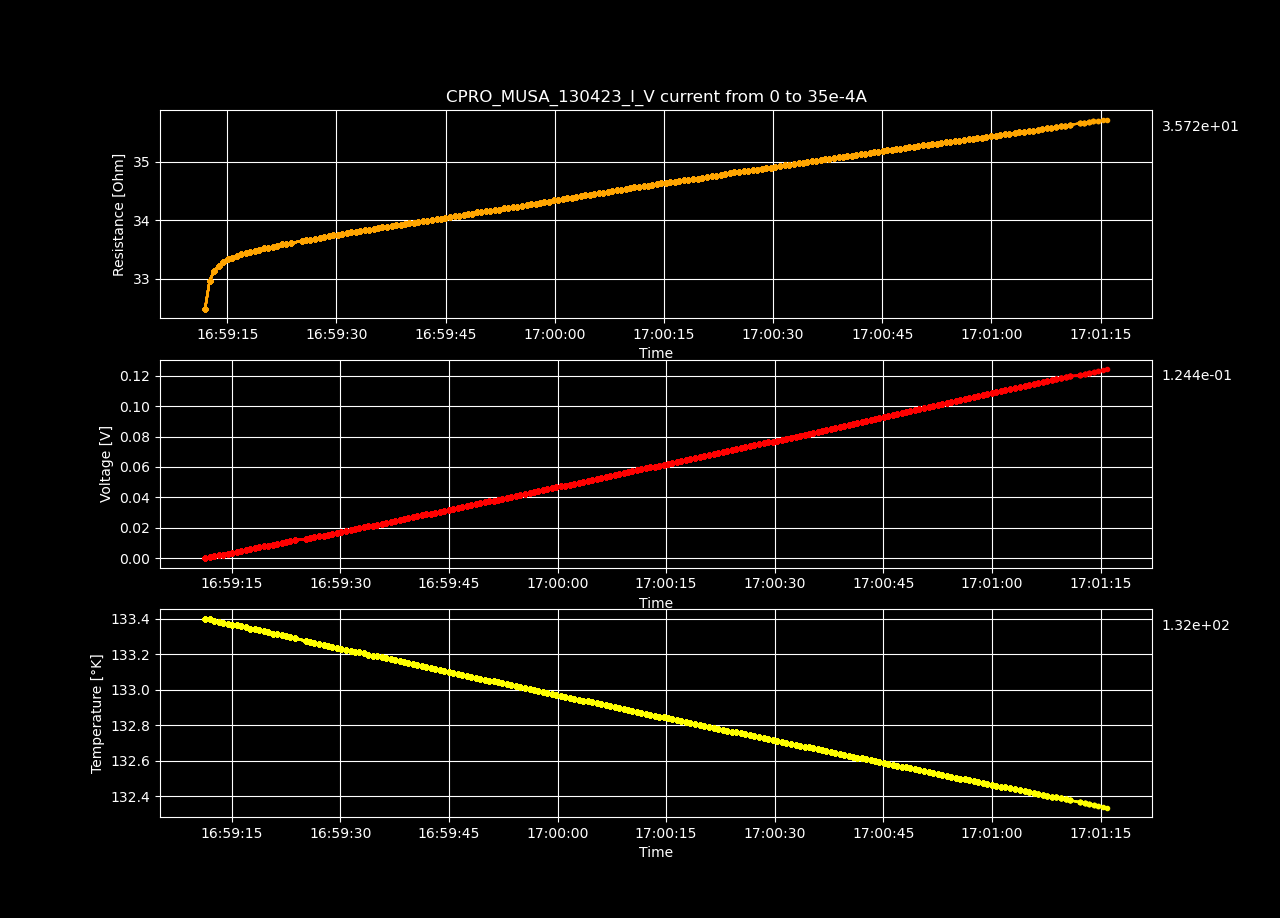

Values plotted in this chart, from the file beside it:
Datetime, Temperature [K], Voltage [V], Resistance [𝛀], Current Source [A], Electric Field [V/cm], Restivity [𝛀 cm], Current Density [A/cm2]
2023-04-13 16:59:11.318687, 133.4, -1.65492642e-05, -inf, 0.0, -0.0005108, -inf, 0.0
2023-04-13 16:59:11.943505, 133.4, 0.0005714, 32.49, 1.7587939698492464e-05, 0.01764, 22.91, 0.0007697
2023-04-13 16:59:12.571747, 133.4, 0.00116, 32.96, 3.517587939698493e-05, 0.03579, 23.25, 0.001539
2023-04-13 16:59:13.193302, 133.4, 0.001748, 33.13, 5.2763819095477394e-05, 0.05395, 23.37, 0.002309
2023-04-13 16:59:13.806427, 133.4, 0.002337, 33.22, 7.035175879396985e-05, 0.07213, 23.43, 0.003079
2023-04-13 16:59:14.425041, 133.4, 0.002927, 33.28, 8.793969849246232e-05, 0.09033, 23.47, 0.003849
2023-04-13 16:59:15.056605, 133.4, 0.003518, 33.34, 0.0001055, 0.1086, 23.51, 0.004618
2023-04-13 16:59:15.681383, 133.4, 0.004107, 33.36, 0.0001231, 0.1268, 23.52, 0.005388
2023-04-13 16:59:16.298500, 133.4, 0.004698, 33.39, 0.0001407, 0.145, 23.55, 0.006158
2023-04-13 16:59:16.904801, 133.4, 0.00529, 33.42, 0.0001583, 0.1633, 23.57, 0.006927
2023-04-13 16:59:17.532152, 133.3, 0.005882, 33.45, 0.0001759, 0.1816, 23.59, 0.007697
2023-04-13 16:59:18.165333, 133.3, 0.006473, 33.46, 0.0001935, 0.1998, 23.6, 0.008467
2023-04-13 16:59:18.773444, 133.3, 0.007066, 33.48, 0.0002111, 0.2181, 23.61, 0.009237
2023-04-13 16:59:19.396759, 133.3, 0.007659, 33.5, 0.0002286, 0.2364, 23.63, 0.01001
2023-04-13 16:59:20.022909, 133.3, 0.008254, 33.52, 0.0002462, 0.2547, 23.64, 0.01078
2023-04-13 16:59:20.651658, 133.3, 0.008846, 33.53, 0.0002638, 0.273, 23.65, 0.01155
2023-04-13 16:59:21.267319, 133.3, 0.009441, 33.55, 0.0002814, 0.2914, 23.66, 0.01232
2023-04-13 16:59:21.874351, 133.3, 0.01004, 33.57, 0.000299, 0.3098, 23.67, 0.01309
2023-04-13 16:59:22.487129, 133.3, 0.01063, 33.59, 0.0003166, 0.3282, 23.69, 0.01385
2023-04-13 16:59:23.113406, 133.3, 0.01123, 33.6, 0.0003342, 0.3465, 23.7, 0.01462
2023-04-13 16:59:23.745430, 133.3, 0.01182, 33.61, 0.0003518, 0.3649, 23.71, 0.01539
2023-04-13 16:59:25.213108, 133.3, 0.01243, 33.64, 0.0003693, 0.3835, 23.72, 0.01616
2023-04-13 16:59:25.816005, 133.3, 0.01302, 33.66, 0.0003869, 0.4019, 23.74, 0.01693
2023-04-13 16:59:26.418204, 133.3, 0.01362, 33.67, 0.0004045, 0.4203, 23.74, 0.0177
2023-04-13 16:59:27.020214, 133.3, 0.01422, 33.68, 0.0004221, 0.4388, 23.75, 0.01847
2023-04-13 16:59:27.683665, 133.3, 0.01482, 33.7, 0.0004397, 0.4574, 23.77, 0.01924
2023-04-13 16:59:28.306662, 133.2, 0.01542, 33.72, 0.0004573, 0.4759, 23.78, 0.02001
2023-04-13 16:59:28.911232, 133.2, 0.01602, 33.73, 0.0004749, 0.4944, 23.79, 0.02078
2023-04-13 16:59:29.516521, 133.2, 0.01662, 33.74, 0.0004925, 0.5129, 23.8, 0.02155
2023-04-13 16:59:30.144248, 133.2, 0.01722, 33.76, 0.0005101, 0.5314, 23.81, 0.02232
2023-04-13 16:59:30.773792, 133.2, 0.01782, 33.77, 0.0005276, 0.55, 23.82, 0.02309
2023-04-13 16:59:31.406326, 133.2, 0.01842, 33.78, 0.0005452, 0.5685, 23.83, 0.02386
2023-04-13 16:59:32.016842, 133.2, 0.01902, 33.8, 0.0005628, 0.5871, 23.83, 0.02463
2023-04-13 16:59:32.626027, 133.2, 0.01962, 33.81, 0.0005804, 0.6056, 23.84, 0.0254
2023-04-13 16:59:33.231623, 133.2, 0.02022, 33.82, 0.000598, 0.6242, 23.85, 0.02617
2023-04-13 16:59:33.852342, 133.2, 0.02082, 33.83, 0.0006156, 0.6427, 23.86, 0.02694
2023-04-13 16:59:34.485390, 133.2, 0.02143, 33.84, 0.0006332, 0.6613, 23.87, 0.02771
2023-04-13 16:59:35.099870, 133.2, 0.02203, 33.85, 0.0006508, 0.6799, 23.88, 0.02848
2023-04-13 16:59:35.708882, 133.2, 0.02263, 33.87, 0.0006683, 0.6986, 23.88, 0.02925
2023-04-13 16:59:36.319351, 133.2, 0.02324, 33.88, 0.0006859, 0.7172, 23.89, 0.03002
2023-04-13 16:59:36.947283, 133.2, 0.02384, 33.89, 0.0007035, 0.7358, 23.9, 0.03079
2023-04-13 16:59:37.575206, 133.2, 0.02445, 33.9, 0.0007211, 0.7545, 23.91, 0.03156
2023-04-13 16:59:38.187391, 133.2, 0.02505, 33.92, 0.0007387, 0.7733, 23.92, 0.03233
2023-04-13 16:59:38.798343, 133.2, 0.02566, 33.93, 0.0007563, 0.7919, 23.93, 0.0331
2023-04-13 16:59:39.406855, 133.1, 0.02626, 33.94, 0.0007739, 0.8106, 23.93, 0.03387
2023-04-13 16:59:40.027721, 133.1, 0.02687, 33.95, 0.0007915, 0.8293, 23.94, 0.03464
2023-04-13 16:59:40.651248, 133.1, 0.02748, 33.96, 0.000809, 0.848, 23.95, 0.03541
2023-04-13 16:59:41.256462, 133.1, 0.02808, 33.97, 0.0008266, 0.8668, 23.96, 0.03618
2023-04-13 16:59:41.861479, 133.1, 0.02869, 33.99, 0.0008442, 0.8855, 23.97, 0.03695
2023-04-13 16:59:42.480834, 133.1, 0.0293, 34, 0.0008618, 0.9043, 23.98, 0.03772
2023-04-13 16:59:43.106218, 133.1, 0.02991, 34.01, 0.0008794, 0.9231, 23.98, 0.03849
2023-04-13 16:59:43.762176, 133.1, 0.03052, 34.02, 0.000897, 0.9418, 23.99, 0.03926
2023-04-13 16:59:44.372365, 133.1, 0.03112, 34.03, 0.0009146, 0.9606, 24, 0.04003
2023-04-13 16:59:44.973384, 133.1, 0.03173, 34.04, 0.0009322, 0.9794, 24.01, 0.04079
2023-04-13 16:59:45.614190, 133.1, 0.03234, 34.05, 0.0009497, 0.9982, 24.02, 0.04156
2023-04-13 16:59:46.236503, 133.1, 0.03295, 34.07, 0.0009673, 1.017, 24.02, 0.04233
2023-04-13 16:59:46.858893, 133.1, 0.03356, 34.08, 0.0009849, 1.036, 24.03, 0.0431
2023-04-13 16:59:47.464429, 133.1, 0.03417, 34.09, 0.001003, 1.055, 24.04, 0.04387
2023-04-13 16:59:48.067566, 133.1, 0.03479, 34.1, 0.00102, 1.074, 24.05, 0.04464
2023-04-13 16:59:48.681849, 133.1, 0.0354, 34.11, 0.001038, 1.093, 24.06, 0.04541
... 140 more rows
